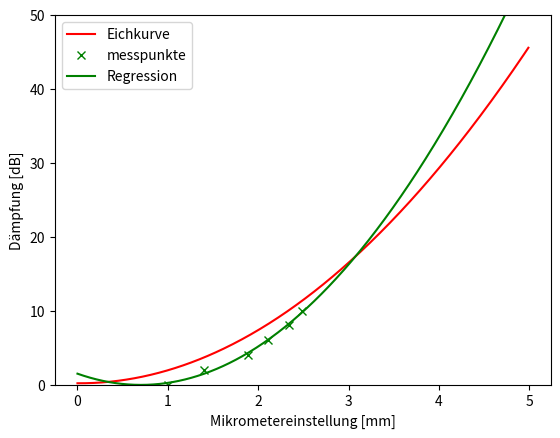

Source code (Python):
import matplotlib.pyplot as plt
from numpy import *
from scipy.optimize import curve_fit

db = array([0,2,4,6,8,10])
mm = array([1.00,1.40,1.89,2.11,2.34,2.48])

mm2 = array([0,1,2,3,4,5])
db2 = array([0,2,8,16,29,46])

def func(x,a,b,c):
	return a*x**2+b*x+c

params1 = curve_fit(func,mm2,db2)
params2 = curve_fit(func,mm,db)

[a,b,c] = params1[0]
[d,e,f] = params2[0]

print(params1[0])
print(params2[0])

x=arange(0,5,0.01)
plt.plot(x,a*x**2+b*x+c, 'r-',label="Eichkurve")
plt.plot(mm,db,'gx',label="messpunkte")
plt.plot(x,d*x**2+e*x+f, 'g-', label="Regression")
plt.ylim([0,50])
plt.legend(loc=2)
plt.xlabel("Mikrometereinstellung [mm]")
plt.ylabel('Dämpfung [dB]')
plt.savefig("..\pic\Daempfung.pdf")